pico-8 play session: mixed d-pad (fixed 12-tick cycle)

[t = 2 s] mixed d-pad (1.2s cycle ×~1): → ← ↑ ↓ + 🅾/❎ taps, ~2s
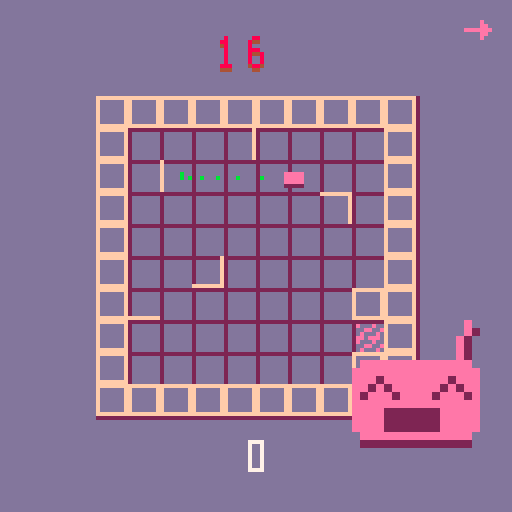
[t = 6 s] mixed d-pad (1.2s cycle ×~5): → ← ↑ ↓ + 🅾/❎ taps, ~6s
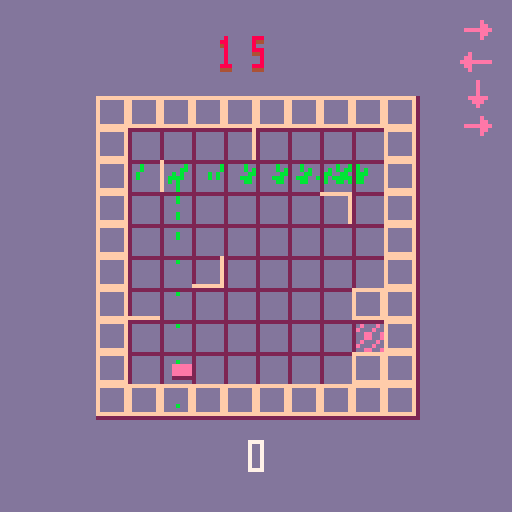
[t = 8 s] mixed d-pad (1.2s cycle ×~6): → ← ↑ ↓ + 🅾/❎ taps, ~8s
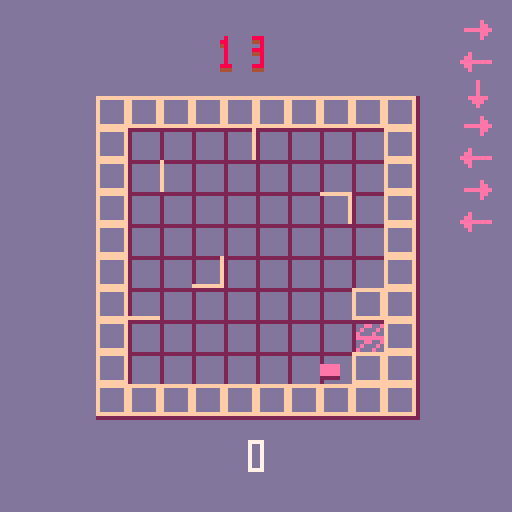

pico-8 cartridge
version 16
__lua__

-- written for ludum dare 45 "start with nothing"
-- inspired by the amazing ricochet robots
--
-- dan slocombe 2019

debug = true

function print_debug(s)
  if debug then
    printh(s)
  end
end

none=0
left=1
right=2
up=3
down=4

flags_border_none   = 0x00
flags_border_left   = 0x01
flags_border_right  = 0x02
flags_border_top    = 0x04
flags_border_bottom = 0x08
flags_border_all = bor(flags_border_left, bor(flags_border_right, bor(flags_border_top, flags_border_bottom)))

unlock_none = 0
unlock_robot = 1
unlock_tile = 2

robot_cols = {
  14,
  12,
  9,
  6,
}

unlock_pattern = {
  unlock_none,
  unlock_robot,
  unlock_none,
  unlock_none,

  unlock_tile,
  unlock_none,
  unlock_none,
  unlock_none,
  unlock_none,
  unlock_robot,
  unlock_none,
  unlock_none,
  unlock_none,
  unlock_none,

  unlock_tile,
  unlock_none,
  unlock_none,

  unlock_tile,
  unlock_none,
  unlock_none,
  unlock_none,
  unlock_none,
  unlock_robot,

}

-- tile chars:
-- l / r / t / b for single
-- 0 / 1 / 2 / 3 for corner peice rotated 90deg resp
tiles = {
[[
..........
.    r   .
.  3     .
.        .
. 0      .
.b     1 .
.        .
.     2  .
.   3   ..
..........
]],
[[
..........
.   r    .
. 0      .
.      2 .
.        .
.  3     .
.b      ..
.        .
.       ..
..........
]],
[[
..........
. r      .
.    1   .
. 2      .
.      3 .
.        .
.        .
.t  0    .
.       ..
..........
]],
[[
..........
. r      .
.    2   .
.        .
. 0      .
.        .
.b    1  .
.   3    .
.       ..
..........
]],
} 

function _init()
  t_menu = 0
  update_fn = update_menu
  draw_fn = draw_menu
end

function _update60()
  update_fn()
end

function _draw()
  draw_fn()
end

function update_menu()
  t_menu += 1
  if anykey_pressed() then
    t = 0
    stage = 0
    static_t = 4
    drawables = {}
    update_fn = update_help
    draw_fn = draw_help
    sfx(7)
  end
end

function draw_menu()
  cls(13)
  print("metal wombles", 40, 54, 7)
  print("play", 58, 68, 7)
  print("dan slocombe", 42, 112, 7)
  if flr(t_menu / 30) % 2 == 0 then
    spr(17, 48, 67)
  end
  local dir = t_menu / 100
  local r = 2
  local x = 80 + r*cos(dir)
  local y = 80 + r*sin(dir)
  local sx = 0
  if (flr(t_menu / 50) % 8) < 2 then
    sx = 3*8
  end
  sspr(sx, 4*8, 3*8, 2*8, x, y, 3*16, 2*16)
end

function update_help()
  t+=1
  if anykey_pressed() then
    if stage == 0 then
      static_t = 4
      sfx(7)
      stage = 1
    else
      start_game()
      return
    end
  end

  if stage == 1 then
    if t % 80 == 0 then
      local prev_selected = selected_rid
      selected_rid = 1 + ((selected_rid) % 2)
      add(drawables, create_select_anim(prev_selected, selected_rid, cur_state))
    end

    for i,o in pairs(drawables) do
      o.tick(o)
    end
  end
end

function draw_help()
  cls(13)
  if stage == 0 then
    print("guide the robots to\nhelp regrow the forest", 26, 64 - 16, 7)
    selected_rid = 1
    local rr = {x = 0, y = 0, id = 1}
    draw_robot(6, 10, 8, rr)
    spr(17, 60, 97 - 16)
    target_x = 0
    target_y = 0
    target_rid = 1
    draw_target(9, 10, 8)
  else
    print("press (x) to switch robots", 16, 60 - 16, 7)
    local rr = {x = 0, y = 0, id = 1}
    draw_robot(6, 8, 8, rr)
    local rr2 = {x = 3, y = 0, id = 2}
    cur_state = {robots = {rr, rr2}}
    draw_robot(6, 8, 8, rr2)
    for i,o in pairs(drawables) do
      o.draw(o, 6, 8, 8)
    end
    print("and (z) to rewind moves", 18, 84, 7)
  end

  if static_t > 0 then
    dump_noise(static_t / 4)
    static_t -= 1
  end
end

function show_reset()
  update_fn = update_reset
  draw_fn = draw_reset
  t_menu = 0
end

function update_reset()
  t_menu += 1
  if anykey_pressed() then
    start_game()
  end
end

function draw_reset()
  cls(13)
  print("planted " .. level .. " trees", 40, 54, 7)
  print("retry?", 58, 68, 7)
  if flr(t_menu / 30) % 2 == 0 then
    spr(17, 48, 67)
  end
  local dir = t_menu / 100
  local r = 2
  local x = 80 + r*cos(dir)
  local y = 80 + r*sin(dir)
  local sx = 0
  if (flr(t_menu / 50) % 8) < 2 then
    sx = 3*8
  end
  sspr(sx, 4*8, 3*8, 2*8, x, y, 3*16, 2*16)
end

function start_game()
  reset()
  load_tile(0, 0, tiles[1 + flr(rnd(#tiles))])
  cur_state = {}
  cur_state = {
    t = 0,
    robots = {
      create_robot(2, 2, 1, robot_cols[1]),
    },
  }
  local target_robot = 1 -- + flr(rnd(3))
  generate_target(target_robot)

  update_fn = update_game
  draw_fn = draw_game
end

function reset()
  print_debug("resetting..")
  grid = {}
  drawables = {}
  drawables_bg = {}
  cur_state = {}

  history = {}
  actions = {}

  target_x = 1
  target_y = 1
  target_rid = 1
  level = 0
  shake_t = 0
  shake_t_max = 4
  animating = false
  should_gotonext = false
  rewind_t = 0
  rewind_t_max = 6

  draw_scale = 8
  draw_xoffset = 3
  draw_yoffset = 3
  target_draw_scale = 8
  target_draw_xoffset = 3
  target_draw_yoffset = 3

  bgsize_x = 10
  bgsize_y = 10

  turns_left_max = 16
  turns_left = turns_left_max
  turns_left_t_max = 60
  turns_left_t = turns_left_t_max

  selected_rid = 1
  t=0

  tile_count = 1
end 

function update_game()
  tick_vars()

  for i,o in pairs(drawables) do
    -- pass in "this" object to prevent self references in closures, gc issues
    o.tick(o)
  end
  for i,o in pairs(drawables_bg) do
    o.tick(o)
  end

  if animating and animation_obj != nil then
    animation_obj.xvel += animation_obj.xaccel
    animation_obj.yvel += animation_obj.yaccel
    animation_obj.x += animation_obj.xvel
    animation_obj.y += animation_obj.yvel
    local d = animation_obj.dir

    if d == down and animation_obj.y > animation_obj.new.y then
      animating = false
    elseif d == up and animation_obj.y < animation_obj.new.y then
      animating = false
    elseif d == right and animation_obj.x > animation_obj.new.x then
      animating = false
    elseif d == left and animation_obj.x < animation_obj.new.x then
      animating = false
    end

    create_part(animation_obj.x, animation_obj.y)

    if not animating then
      sfx(2)
      shake_t = shake_t_max / 3
    end
  else
    if should_gotonext then
      should_gotonext = false
      next_level()
    else
      update_player()
    end
  end
end

function tick_vars()
  t += 1

  if rewind_t > 0 then
    rewind_t -= 1
  end

  draw_scale = ease_epsilon(draw_scale, target_draw_scale, 10)
  draw_xoffset = ease_epsilon(draw_xoffset, target_draw_xoffset, 10)
  draw_yoffset = ease_epsilon(draw_yoffset, target_draw_yoffset, 10)

  if turns_left_t > 0 then
    turns_left_t -= 1
  else
    turns_left_t = turns_left_t_max
    turns_left -= 1

    --local tt = turns_left - cur_state.t
    local tt = turns_left
    if tt <= 0 then
      show_reset()
      return
    elseif tt <= 5 then
      sfx(6)
    elseif turns_left < 8 then
      sfx(5)
    elseif turns_left < 12 then
      sfx(7)
    end
  end
end

function update_player()
  local ndir = none
  if btnp(0) then
    ndir = left
  elseif btnp(1) then
    ndir = right
  elseif btnp(2) then
    ndir = up
  elseif btnp(3) then
    ndir = down
  elseif btnp(4) then
    if #history > 0 then
      cur_state = history[#history]
      del(history, cur_state)
      local action = actions[#actions]
      del(actions, action)
      rewind_t = rewind_t_max
      sfx(4)
    end
  elseif btnp(5) then
    local prev_selected = selected_rid
    selected_rid = 1 + ((selected_rid) % #cur_state.robots)
    add(drawables, create_select_anim(prev_selected, selected_rid, cur_state))
    sfx(3)
  end

  --local tt = turns_left - cur_state.t
  local tt = turns_left -- cur_state.t
  if ndir != none and rewind_t <= 0 and tt > 0 then
    -- setup next move --

    -- alert on low numbers of moves left
    if tt <= 5 then
      sfx(6)
    else
      sfx(1)
    end

    local old_state = cur_state
    cur_state = move_robot(ndir, selected_rid, cur_state)

    local old_robot = {}
    for i,r in pairs(old_state.robots) do
      if r.id == selected_rid then
        old_robot = r
        break
      end
    end
    local new_robot = {}
    for i,r in pairs(cur_state.robots) do
      if r.id == selected_rid then
        new_robot = r
        break
      end
    end

    local move_vec = vec_from_dir(ndir)
    local accel = 0.13
    animation_obj = {
      rid = selected_rid,
      old = old_robot,
      new = new_robot,
      dir = ndir,
      x = old_robot.x,
      y = old_robot.y,
      xvel = 0,
      yvel = 0,
      xaccel = accel * move_vec.x,
      yaccel = accel * move_vec.y,
    }

    animating = true

    -- todo only add to history if states are different
    add(history, old_state)
    add(actions, {rid = selected_rid, dir = ndir})

    -- check goal
    if new_robot.id == target_rid then
      if new_robot.x == target_x and new_robot.y == target_y then

        -- delay next level until animation finishes
        should_gotonext = true
      end
    end
  end
end

function next_level()
  sfx(0)
  level += 1
  local unlock = unlock_pattern[level]
  if unlock == unlock_robot then
    -- add new robot
    local rx = flr(rnd(bgsize_x))
    local ry = flr(rnd(bgsize_y))
    local rid = #cur_state.robots + 1
    while place_rid(rx, ry, cur_state) > 0 or enclosed_grid(rx, ry) do
      rx = flr(rnd(bgsize_x))
      ry = flr(rnd(bgsize_y))
    end
    add(cur_state.robots, create_robot(rx, ry, rid, robot_cols[rid]))
  elseif unlock == unlock_tile then
    -- extend map
    add_tile()
  end
  local target_robot = 1 + flr(rnd(#cur_state.robots))
  generate_target(target_robot)
  history = {}
  actions = {}
  cur_state.t = 0

  turns_left = turns_left_max
  turns_left_t = turns_left_t_max

  shake_t = shake_t_max
end

function add_tile()
  if tile_count == 1 then
    load_tile(9, 0, tiles[1 + flr(rnd(#tiles))])
    -- hacky - remove border
    for i,o in pairs(grid) do
      if o.x == 9 and o.y > 0 and o.y < 9 then
        del(grid, o)
      end
    end
    target_draw_xoffset = 1
    target_draw_yoffset = 4
    bgsize_x = 19
    target_draw_scale = 6
  elseif tile_count == 2 then
    load_tile(0, 9, tiles[1 + flr(rnd(#tiles))])
    local new_grid = {}
    for i,o in pairs(grid) do
      if (o.y != 9) or (o.x <= 0) or (o.x >= 9) then
        add(new_grid, o)
      end
    end
    grid = new_grid

    target_draw_xoffset = 3
    target_draw_yoffset = 3
    target_draw_scale = 5
    bgsize_y = 19

  elseif tile_count == 3 then
    load_tile(9, 9, tiles[1 + flr(rnd(#tiles))])
    local new_grid = {}
    for i,o in pairs(grid) do
      if ((o.y != 9) or (o.x <= 9) or (o.x >= 18)) and ((o.x != 9) or (o.y <= 9) or (o.y >= 18)) then
        add(new_grid, o)
      end
    end
    grid = new_grid
  end

  tile_count += 1
end

function create_robot(x, y, id, col)
  create_face(id, 80, 80)
  sfx(7 + id)
  local prev_selected = selected_rid
  selected_rid = id
  if prev_selected != nil and id > 1 then
    add(drawables, create_select_anim(prev_selected, id, cur_state))
  end
  return {x = x, y = y, id = id, col = col}
end

function clone_robot(r)
  -- robot should be immutable, clone on changes
  return {x = r.x, y = r.y, id = r.id, col = r.col}
end

function load_tile(xoffset, yoffset, tile)
  print_debug("loading tile at " .. xoffset .. " " .. yoffset)
  local px = 0
  local py = 0

  lines = split_lines(tile)
  for y,l in pairs(lines) do
    for x=1,#l do
      local ss = sub(l,x,x)
      local borders = flags_border_none

      if ss == "." then
        borders = flags_border_all
      elseif ss == "l" then
        borders = flags_border_left
      elseif ss == "r" then
        borders = flags_border_right
      elseif ss == "t" then
        borders = flags_border_top
      elseif ss == "b" then
        borders = flags_border_bottom
      elseif ss == "0" then
        borders = bor(flags_borders_bottom, flags_border_left)
      elseif ss == "1" then
        borders = bor(flags_border_top, flags_border_left)
      elseif ss == "2" then
        borders = bor(flags_border_top, flags_border_right)
      elseif ss == "3" then
        borders = bor(flags_border_right, flags_border_bottom)
      end

      if (borders != flags_border_none) then
        local xx = x + xoffset - 1
        local yy = y + yoffset - 1
        local cell = {x = xx, y = yy, borders = borders}
        add(grid, cell)
      end
    end
  end
end

function generate_target(target_robot)
  local best = generate_target_candidate(target_robot)
  for i = 0,8 do
    local c = generate_target_candidate(target_robot)
    if c.score > best.score then
      best = c
    end
  end

  target_x = best.x
  target_y = best.y
  target_rid = best.rid
end

function pick_robot(target_robot, robot_count)
  if rnd(1) < 0.75 then
    return target_robot
  else
    return 1 + flr(rnd(robot_count))
  end
end

function generate_target_candidate(target_robot)
  local state = cur_state
  local robot_count = #cur_state.robots
  local pointwise_cols = {}
  local hashes = {}
  local inputs = {}
  local gen_history = {}
  add(gen_history, state)
  add(hashes, hash_state(state))

  local last_id = -1
  local last_dir = none

  local movecount = flr(1.5 * sqrt(4 * #cur_state.robots + 2*level)) + 1

  for i = 0, movecount do
    local col_info = {rid = 0}
    local id = 0
    local dir = none

    timeout = 4
    -- avoid picking something that would create prev position
    while timeout >= 0 do
      timeout -= 1
      id = pick_robot(target_robot, robot_count)

      -- moving idempotent so don't pick same as last time
      -- also don't invert last move
      while dir == none or 
        (id == last_id and (dir == last_dir or dir == invert_dir(last_dir))) do
        dir = 1 + flr(rnd(4))
      end

      last_dir = dir
      last_id = id

      state = move_robot(dir, id, state, col_info)

      local state_eq = true
      -- ugly code :/
      for i,s in pairs(gen_history) do
        local state_eq = true
        for j = 1,robot_count do
          local r0 = s.robots[j]
          local r1 = state.robots[j]

          different = r0.x != r1.x or r0.y != r1.y

          if different then
            --print_debug("is different")
            state_eq = false
            break
          end
        end

        if state_eq then
          --print_debug("state same")
          break
        end
      end

      if not state_eq then
        break
      end
    end

    if col_info.rid > 0 then
      local rid_min = min(id, col_info.rid)
      local rid_max = max(id, col_info.rid)
      local pointwise = get_or_add(
        pointwise_cols,
        {rid_min = rid_min, rid_max = rid_max, count = 0},
        function(x, y) return x.rid_min == y.rid_min and x.rid_max == y.rid_max end)

      pointwise.count += 1
    end

    add(inputs, {rid = id, dir = dir})
    add(hashes, hash_state(state))
  end

  local tr = get_robot(target_robot, state)

  local final_borders = flags_border_none
  for i,cell in pairs(grid) do
    if cell.x == tr.x and cell.y == tr.y then
      final_borders = bor(final_borders, cell.borders)
    elseif cell.x == tr.x and cell.y == tr.y - 1 then
      -- cell above
      final_borders = bor(final_borders, band(cell.borders, flags_border_bottom))
    elseif cell.x == tr.x and cell.y == tr.y + 1 then
      -- cell below
      final_borders = bor(final_borders, band(cell.borders, flags_border_top))
    elseif cell.x == tr.x - 1 and cell.y == tr.y then
      -- cell left
      final_borders = bor(final_borders, band(cell.borders, flags_border_right))
    elseif cell.x == tr.x + 1 and cell.y == tr.y then
      -- cell right
      final_borders = bor(final_borders, band(cell.borders, flags_border_left))
    end
  end

  local pos_deltas = {}
  for i,r in pairs(state.robots) do
    local init = get_robot(r.id, cur_state)
    local delta = {
      id = r.id,
      dx = r.x - init.x,
      dy = r.y - init.y,
    }
    add(pos_deltas, delta)
  end

  local score = score_candidate(
    pointwise_cols,
    pos_deltas,
    final_borders,
    inputs,
    hashes,
    robot_count,
    target_robot)

  return {
    x = tr.x,
    y = tr.y,
    rid = target_robot,
    score = score,
  }
end

function score_candidate(pointwise_cols, pos_deltas, final_borders, inputs, hashes, robot_count, moving_robot)
  local from_moves = 0
  local from_cols = 0
  local from_borders = 0
  local from_deltas = 0
  local from_hashes = 0

  print_debug("\n-- scoring candidate --")
  print_debug("inputs " .. #inputs)

  per_robot_moves = {}
  for i = 1,robot_count do
    per_robot_moves[i] = 0
  end

  for i,x in pairs(inputs) do
    print_debug(x.rid .. " " .. tostring_dir(x.dir))
    per_robot_moves[x.rid] += 1
  end

  for i = 1,robot_count do
    local mult = 1
    if i == moving_robot then
      mult = 3
    end
    from_moves += mult * sqrt(per_robot_moves[i])
  end

  print_debug("pointwise_cols " .. #pointwise_cols)
  for i,p in pairs(pointwise_cols) do
    print_debug(p.rid_min .. " " .. p.rid_max .. " " .. p.count)
    local mult = 1
    if p.rid_min == moving_robot or p.rid_max == moving_robot then
      mult = 3
    end
    from_cols += mult * p.count * (sqr(per_robot_moves[p.rid_min] + 1) + sqr(per_robot_moves[p.rid_max] + 1))
  end

  for i = 0,3 do
    local b = band(shr(final_borders, i), 0x01)
    print_debug("i = " .. i .. " borders = " .. b)
    from_borders += b
  end

  for i,d in pairs(pos_deltas) do
    -- maybe manhattan dist
    local dist2 = sqr(d.dx) + sqr(d.dy)
    local mult = 1
    if d.id == moving_robot then
      mult = 3
    end
    from_deltas += mult * dist2 
  end

  local c_moves = 1
  local c_cols = 0.2
  local c_borders = 2
  local c_deltas = 0.4
  local c_hashes = 4

  from_moves *= c_moves
  from_cols *= c_moves
  from_borders *= c_borders
  from_deltas *= c_deltas
  from_hashes *= c_hashes

  print_debug("score from moves " .. from_moves)
  print_debug("score from cols " .. from_cols)
  print_debug("score from borders " .. from_borders)
  print_debug("score from deltas " .. from_deltas)
  print_debug("score from hashes " .. from_hashes)

  local score = from_moves + from_cols + from_borders + from_deltas + from_hashes
  print_debug("total score: " .. score)

  return score
end

function hash_state(state)
  return 0
end

function place_rid(x, y, state, colobj)
  for i,r in pairs(state.robots) do
    if r.x == x and r.y == y then
      return r.id
    end
  end

  return 0
end

function enclosed_grid(x, y)
  for i,cell in pairs(grid) do
    if cell.x == x and cell.y == y then
      return band(cell.borders, flags_border_all) == flags_border_all
    end
  end

  return false
end

function should_stop(x, y, dir)
  for i,cell in pairs(grid) do
    if cell.x == x and cell.y == y then
      if (dir == up and (band(cell.borders, flags_border_top) != 0))
        or (dir == left and (band(cell.borders, flags_border_left) != 0))
        or (dir == right and (band(cell.borders, flags_border_right) != 0))
        or (dir == down and (band(cell.borders, flags_border_bottom) != 0)) then
        return true
      end
    elseif (cell.x == x and cell.y == y+1) then
      -- above
      if dir == down and band(cell.borders, flags_border_top) != 0 then
        return true
      end
    elseif (cell.x == x and cell.y == y-1) then
      -- below
      if dir == up and band(cell.borders, flags_border_bottom) != 0 then
        return true
      end
    elseif (cell.x == x-1 and cell.y == y) then
      -- to right
      if dir == left and band(cell.borders, flags_border_right) != 0 then
        return true
      end
    elseif (cell.x == x+1 and cell.y == y) then
      -- to left
      if dir == right and band(cell.borders, flags_border_left) != 0 then
        return true
      end
    end
  end

  return false
end

function move_robot(dir, id, state, col_info)
  local player = state.robots[id]
  for i,r in pairs(state.robots) do
    if r.id == id then
      new_robot = clone_robot(r)
      break
    end
  end

  local move_vec = vec_from_dir(dir)
  while true do
    if should_stop(new_robot.x, new_robot.y, dir) then
      break
    end

    local col_rid = place_rid(new_robot.x + move_vec.x, new_robot.y + move_vec.y, state)
    if col_rid > 0 then
      if col_info != nil then
        col_info.rid = col_rid
      end
      break
    end

    new_robot.x = new_robot.x + move_vec.x
    new_robot.y = new_robot.y + move_vec.y
  end

  local new_state = {
    t = state.t + 1,
    robots = {
      new_robot,
    },
  }

  -- copy over non-moving robots into new state
  -- as robots are immutable we can reference existing objs
  for i,r in pairs(state.robots) do
    if r.id != id then
      add(new_state.robots, r)
    end
  end

  return new_state
end

-- drawing --

function draw_game()
  cls(13)

  local scale = draw_scale
  local x0 = draw_xoffset
  local y0 = draw_yoffset

  if shake_t > 0 then
    shake_t -= 1
    local d = rnd(1.0)
    local r = 0.5 * shake_t / shake_t_max
    x0 += r * cos(d)
    y0 += r * sin(d)
  end

  for i,o in pairs(drawables_bg) do
    o.draw(o, x0, y0, scale)
  end

  draw_target(x0, y0, scale)

  local bgcol = 2
  --if (t % 64 < 32) then
    --fillp(0b0101101001011010.1)
  --end
  for i = 0,bgsize_x do
    line((x0 + i) * scale, y0 * scale, (x0 + i) * scale, (y0 + bgsize_y) * scale, bgcol)
  end
  for i = 0,bgsize_y do
    line(x0 * scale, (y0 + i) * scale, (x0 + bgsize_x) * scale, (y0 + i) * scale, bgcol)
  end
  fillp()

  for i,cell in pairs(grid) do
    draw_cell(x0, y0, scale, cell)
  end

  for i,r in pairs(cur_state.robots) do
    draw_robot(x0, y0, scale, r)
  end

  for i,o in pairs(drawables) do
    o.draw(o, x0, y0, scale)
  end

  for i=1,#actions do
    local action = actions[i]
    local s = 15 + action.dir
    pal(7, robot_cols[action.rid])
    spr(s, 115, -4 +  8*i)
    pal()
  end

  if shake_t > 0 then
    dump_noise(shake_t / shake_t_max)
  end

  if should_gotonext then
    dump_noise(1)
    print("recomputing", 50, 64, 7)
  end

  if rewind_t > 0 then
    dump_rewind_noise()
  end

  --print(turns_left - cur_state.t, 60, 100, 7)
  local xx = 60
  local yy = 110
  --local n = turns_left - cur_state.t
  local n = turns_left
  pal(7, 4)
  draw_big_num(n, 60, 10)
  pal(7, 8)
  draw_big_num(n, 60, 9)
  pal()
  draw_big_num(level, 60, 110)
end

function draw_big_num(n, x, y)
  local xx = x
  while n >= 10 do
    local displ = n % 10
    spr(displ, xx, y)
    n = n / 10
    xx -= 8
  end
  spr(n, xx, y)
end

function draw_robot(xoffset, yoffset, scale, r)
  local rx = r.x
  local ry = r.y

  if animating and r.id == animation_obj.rid then
    rx = animation_obj.x
    ry = animation_obj.y
  end

  local x0 = (rx + xoffset + 0.25) * scale
  local y0 = (ry + yoffset + 0.25) * scale
  local x1 = (rx + xoffset + 0.75) * scale
  local y1 = (ry + yoffset + 0.75) * scale

  if selected_rid == r.id then
    local k = 2
    local c = 0.5
    if animating then
      y0 += k + c
    else
      y0 += k * sqr(abs(sin(t / 300), 2)) + c
    end
  end

  rectfill(x0, y0 - 1, x1, y1, 2)

  if selected_rid != r.id then
    fillp(0b0101101001011010.1)
  end
  rectfill(x0, y0 - 1, x1, y1 - 1, robot_cols[r.id])
  fillp()
end

function draw_target(xoffset, yoffset, scale)
  local x0 = (target_x + xoffset + 0.13) * scale
  local y0 = (target_y + yoffset + 0.13) * scale
  local x1 = (target_x + xoffset + 0.96) * scale
  local y1 = (target_y + yoffset + 0.96) * scale

  rectfill(x0, y0, x1, y1, 7)

  -- lookup color of target
  local col = robot_cols[target_rid]

  local shift = 2 * (flr(t / 18) % 4)
  local pat = 0b0110110110110110
  fillp(flr(lshr(pat,shift)))
    rectfill(x0, y0, x1, y1, bor(0xd0, col))
  fillp()
end

function draw_cell(xoffset, yoffset, scale, cell)
  local col = 15
  local b = cell.borders
  if band(b, flags_border_left) != 0 then
    local x0 = (cell.x + xoffset) * scale
    local y0 = (cell.y + yoffset) * scale
    local y = (cell.y + yoffset + 1) * scale - 1
    line(x0, y0, x0, y, col)
  end
  if band(b, flags_border_right) != 0 then
    local x0 = (cell.x + xoffset) * scale + (scale - 1)
    local y0 = (cell.y + yoffset) * scale
    local y = (cell.y + yoffset + 1) * scale - 1
    line(x0, y0, x0, y, col)
  end
  if band(b, flags_border_top) != 0 then
    local x0 = (cell.x + xoffset) * scale
    local y0 = (cell.y + yoffset) * scale
    local x = (cell.x + xoffset + 1) * scale - 1
    line(x0, y0, x, y0, col)
  end
  if band(b, flags_border_bottom) != 0 then
    local x0 = (cell.x + xoffset) * scale
    local y0 = (cell.y + yoffset) * scale + (scale - 1)
    local x = (cell.x + xoffset + 1) * scale - 1
    line(x0, y0, x, y0, col)
  end
end

function dump_noise(mag)
  local screen_start = 0x6000
  local screen_size = 8000
  for i=1,mag * 30 do
    local len = 50 + rnd(100)
    local pos = rnd(screen_size) + screen_start
    len = min(len, screen_start + screen_size - pos)
    memset(pos, rnd(64), len)
  end
end

function dump_rewind_noise()
  local screen_start = 0x6000
  local screen_size = 8000
  local bar_size = 1000
  local bar_start_frac = t / 100 % 1
  local top_start = screen_start + screen_size * bar_start_frac
  local top_end = top_start + bar_size
  for i=1,10 do
    local len = 50 + rnd(100)
    local pos = rnd(bar_size) + top_start
    len = min(len, screen_start + screen_size - pos)
    memset(pos, 6001.44444, len)
  end
end

-- other --

function create_part(x, y)
  local obj = {
    frame = 0,
  }

  local k = 6

  obj.tick = function(o)
    o.frame += 1

    if (o.frame > 4 * k) then
      del(drawables_bg, o)
    end
  end

  obj.draw = function(o, xoffset, yoffset, scale)
    local f = flr(o.frame / k)
    spr(32 + f, (x + xoffset) * scale, (y + yoffset) * scale)
  end

  add(drawables_bg, obj)
end

function create_face(id, x, y)
  local obj = {
    t = 0,
  }

  local k0 = 20
  local k = 75

  obj.tick = function(o)
    o.t += 1
    if (o.t > k) then
      del(drawables, o)
    end
  end

  obj.draw = function(o, xoffset, yoffset, scale)
    local xx = x
    local yy = y
    local sx = 0
    local sy = 4*8

    if id == 2 or id == 4 then
      sx = 6 * 8
    end

    if id > 2 then
      sy += 2*8 
    end

    if o.t > k0 then
      sx += 3*8
    end
    sspr(sx, sy, 3*8, 2*8, x, y, 3*16, 2*16)
  end

  add(drawables, obj)
end

function create_select_anim(start_rid, end_rid)
  -- ok to use cur_state as we are just creating an animation
  -- that doesnt effect state

  local start = get_robot(start_rid, cur_state)

  local obj = {
    state = 0,
    t = 0,
    x = start.x,
    y = start.y,
  }

  obj.tick = function(o)
    local scale = 4
    local target = get_robot_anim_pos(end_rid, cur_state)

    if target == nil then
      del(drawables, o)
      return
    end

    if o.state == 0 then
      scale = 2
      if o.t > 5 then
        o.state = 1
        local start = get_robot_anim_pos(start_rid, cur_state)
        o.x = start.x
        o.y = start.y
      end
    else 
      if o.t > 20 then
        del(drawables, o)
        return
      end
    end

    o.x = (o.x * (scale - 1) + target.x) / scale
    o.y = (o.y * (scale - 1) + target.y) / scale

    o.t += 1
  end

  obj.draw = function(o, xoffset, yoffset, scale)
    local col = 0
    local other = {}

    if cur_state == nil then
      return
    end

    if o.state == 0 then
      col = robot_cols[start_rid]
      other = get_robot_anim_pos(start_rid, cur_state)
    else
      col = robot_cols[end_rid]
      other = get_robot_anim_pos(end_rid, cur_state)
    end

    if other != nil then
      local this_x = (xoffset + o.x + 0.5) * scale
      local this_y = (yoffset + o.y + 0.5) * scale
      local other_x = (xoffset + other.x + 0.5) * scale
      local other_y = (yoffset + other.y + 0.5) * scale

      line(this_x, this_y, other_x, other_y, col)
    end
  end

  return obj
end

-- utils -- 

function split_lines(s)
  local start = 1
  local ret = {}
  for i = 1,#s do
    if sub(s, i,i) == "\n" then
      local ss = sub(s, start, i - 1) 
      if #ss > 0 then
        add(ret, ss)
      end
      start = i + 1
    end
  end

  -- final line
  local ss = sub(s, start, -1) 
  if #ss > 0 and ss ~= "\n" then
    add(ret, ss)
  end

  return ret
end

function vec_from_dir(dir)
  local mx = 0
  local my = 0
  if dir == left then
    mx = -1
  elseif dir == right then
    mx = 1
  elseif dir == down then
    my = 1
  elseif dir == up then
    my = -1
  end

  return {x = mx, y = my}
end

function get_robot_anim_pos(rid, state)
  if not animating or rid != animation_obj.rid then 
    return get_robot(rid, state)
  end

  return animation_obj
end

function get_robot(rid, state)
  for i,r in pairs(state.robots) do
    if r.id == rid then
      return r
    end
  end

  print_debug("could not find: " .. rid)
  return nil
end

epsilon = 0.1
function ease_epsilon(old, new, k)
  if (abs(new - old) < epsilon) then
    return new
  end

  return (old * (k - 1) + new) / k
end

function sqr(x) 
  return x * x
end

function get_or_add(t, v, cmp)
  for i,x in pairs(t) do
    if cmp(x, v) then
      return x
    end
  end

  add(t, v)
  return v
end

  -- could probably do something nicer for below two
function tostring_dir(d)
  if d == none then
    return "none" 
  elseif d == left then
    return "left"
  elseif d == right then
    return "right"
  elseif d == up then
    return "up"
  elseif d == down then
    return "down"
  end
end

function invert_dir(d)
  if d == none then
    return none
  elseif d == left then
    return right
  elseif d == right then
    return left
  elseif d == up then
    return down
  elseif d == down then
    return up
  end
end

function anykey_pressed()
  return btnp(0) or btnp(1) or btnp(2) or btnp(3) or btnp(4) or btnp(5)
end
__gfx__
00777700000070000007700000077700000770000007770000077000007777000007700000777700000000000000000000000000000000000000000000000000
00700700000770000070070000000700007070000007000000700000000007000070070000700700000000000000000000000000000000000000000000000000
00700700000070000000070000000700007070000007000000700000000070000070070000700700000000000000000000000000000000000000000000000000
00700700000070000000700000077700007070000007770000777000000070000007700000777700000000000000000000000000000000000000000000000000
00700700000070000007700000000700007777000000070000700700000700000070070000000700000000000000000000000000000000000000000000000000
00700700000070000070000000000700000070000000070000700700000700000070070000000700000000000000000000000000000000000000000000000000
00700700000070000070000000000700000070000000070000700700007000000070070000000700000000000000000000000000000000000000000000000000
00777700000777000077770000077700000070000007770000077000007000000007700000000700000000000000000000000000000000000000000000000000
00000000000000000000700000007000000000000000000000000000000000000000000000000000000000000000000000000000000000000000000000000000
00700000000007000007770000007000000000000000000000000000000000000000000000000000000000000000000000000000000000000000000000000000
07700000000007700077777000007000000000000000000000000000000000000000000000000000000000000000000000000000000000000000000000000000
77777777077777770000700000007000000000000000000000000000000000000000000000000000000000000000000000000000000000000000000000000000
07700000000007700000700000777770000000000000000000000000000000000000000000000000000000000000000000000000000000000000000000000000
00700000000007000000700000077700000000000000000000000000000000000000000000000000000000000000000000000000000000000000000000000000
00000000000000000000700000007000000000000000000000000000000000000000000000000000000000000000000000000000000000000000000000000000
00000000000000000000000000000000000000000000000000000000000000000000000000000000000000000000000000000000000000000000000000000000
00000000000000000000000000000000000000000000000000000000000000000000000000000000000000000000000000000000000000000000000000000000
000000000000000000000b00000b0000000000000000000000000000000000000000000000000000000000000000000000000000000000000000000000000000
000000000000000000000b00000b0b00000000000000000000000000000000000000000000000000000000000000000000000000000000000000000000000000
000000000000b00000b0b0000000bb00000000000000000000000000000000000000000000000000000000000000000000000000000000000000000000000000
0000b0000000b00000b0b00000bbb000000000000000000000000000000000000000000000000000000000000000000000000000000000000000000000000000
000000000000000000000000000bb000000000000000000000000000000000000000000000000000000000000000000000000000000000000000000000000000
00000000000000000000000000000000000000000000000000000000000000000000000000000000000000000000000000000000000000000000000000000000
00000000000000000000000000000000000000000000000000000000000000000000000000000000000000000000000000000000000000000000000000000000
00000000000000000000000000000000000000000000000000000000000000000000000000000000000000000000000000000000000000000000000000000000
00000000000000000000000000000000000000000000000000000000000000000000000000000000000000000000000000000000000000000000000000000000
00000000000000000000000000000000000000000000000000000000000000000000000000000000000000000000000000000000000000000000000000000000
00000000000000000000000000000000000000000000000000000000000000000000000000000000000000000000000000000000000000000000000000000000
00000000000000000000000000000000000000000000000000000000000000000000000000000000000000000000000000000000000000000000000000000000
00000000000000000000000000000000000000000000000000000000000000000000000000000000000000000000000000000000000000000000000000000000
00000000000000000000000000000000000000000000000000000000000000000000000000000000000000000000000000000000000000000000000000000000
00000000000000000000000000000000000000000000000000000000000000000000000000000000000000000000000000000000000000000000000000000000
0000000000000000e2000000000000000000000000e000000000000000000000c2000000000000000000000000c0000000000000000000000000000000000000
00000000000000000e200000000000000000000000e2000000000000000000000c200000000000000000000000c2000000000000000000000000000000000000
00000000000000000e20000000000000000000000e20000000000000000000000c20000000000000000000000c20000000000000000000000000000000000000
00000000000000000e20000000000000000000000e20000000000000000000000c20000000000000000000000c20000000000000000000000000000000000000
00000000000000000e20000000000000000000000e20000000000000000000000c20000000000000000000000c20000000000000000000000000000000000000
00000eeeeeeeeeeeeee0000000000eeeeeeeeeeeeee0000000000cccccccccccccc0000000000cccccccccccccc0000000000000000000000000000000000000
0000eeeeeeeeeeeeeeee00000000eeeeeeeeeeeeeeee000000000c2222cccc2222cc000000000c2222cccc2222cc000000000000000000000000000000000000
0000eee2eeeeeeee2eee00000000eee2eeeeeeee2eee0000000002dddd2cc2dddd2c0000000002dddd2cc2dddd2c000000000000000000000000000000000000
0000ee2e2eeeeee2e2ee00000000ee2e2eeeeee2e2ee000000000211dd222211dd220000000002d11d2222d11d22000000000000000000000000000000000000
0000e2eee2eeee2eee2e00000000e2eee2eeee2eee2e000000000211dd2cc211dd2c0000000002d11d2cc2d11d2c000000000000000000000000000000000000
0000eeeeeeeeeeeeeeee00000000eeeeeeeeeeeeeeee00000000c2dddd2cc2dddd2c00000000c2dddd2cc2dddd2c000000000000000000000000000000000000
0000eeeeeeeeeeeeeeee00000000eeee2222222eeeee0000000cc222222cc222222cc000000cc222222cc222222cc00000000000000000000000000000000000
0000eeee2222222eeeee00000000eeee2222222eeeee0000000cccccccccccccccccc000000cccccccccccccccccc00000000000000000000000000000000000
0000eeee2222222eeeee00000000eeee2222222eeeee0000000ccccccc2222ccccccc000000ccccccc2222ccccccc00000000000000000000000000000000000
00000eeeeeeeeeeeeee0000000000eeeeeeeeeeeeee000000000cccccccccccccccc00000000cccccccccccccccc000000000000000000000000000000000000
00000222222222222220000000000222222222222220000000000222111111111110000000000222111111111110000000000000000000000000000000000000
00000000000000000000000000000000000000000000000000000000000000000000000000000000000000000000000000000000000000000000000000000000
00000000000000000000000000000000000000000000000000000000000000000000000000000000000000000000000000000000000000000000000000000000
00000000000090000000000000000000000090000000000000000000000006200000000000000000000000060000000000000000000000000000000000000000
00000000000090000000000000000000000090000000000000000000022226200000000000000000022222620000000000000000000000000000000000000000
00000000000090000000000000000000000090000000000000000002225556222000000000000002225556252000000000000000000000000000000000000000
00000000999999990000000000000000999999990000000000000025555556255200000000000025555556255200000000000000000000000000000000000000
00000000922992290000000000000000922992290000000000000255556666255520000000000255556666255520000000000000000000000000000000000000
00000000999999990000000000000000922992290000000000000255566666655520000000000255566666655520000000000000000000000000000000000000
000000009922229900000000000000009999999900000000000002552222222255200000000002556dd665565520000000000000000000000000000000000000
00000000924444290000000000000000999229990000000000000255222222225520000000000255222222225520000000000000000000000000000000000000
00000000924444290000000000000000992992990000000000000255222662225520000000000255222662225520000000000000000000000000000000000000
00000000999999990000000000000000999999990000000000000255566666655520000000000255566666655520000000000000000000000000000000000000
00002222999999992222200000000000999999990000000000000025666666665200000000000025666666665200000000000000000000000000000000000000
00002499222222229994200000002222222222222222200000000002666666662000000000000002666666662000000000000000000000000000000000000000
00002499999999999994200000002499999999999994200000000002666666662000000000000002666666662000000000000000000000000000000000000000
00022999999999999999220000002499999999999994200000000002666666662000000000000002666666662000000000000000000000000000000000000000
